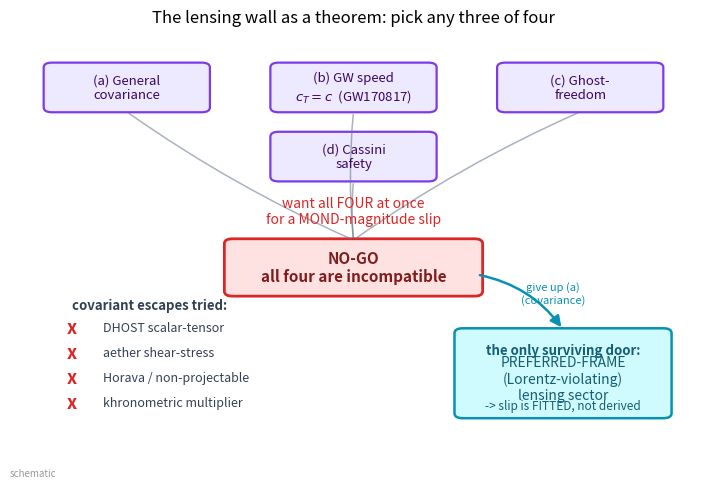

Source code (Python):
import numpy as np, matplotlib
matplotlib.use("Agg")
import matplotlib.pyplot as plt
from matplotlib.patches import FancyBboxPatch, FancyArrowPatch
plt.rcParams.update({"figure.dpi":150,"savefig.dpi":150,"font.size":11,
    "axes.grid":False,"axes.spines.top":False,"axes.spines.right":False,
    "axes.titlesize":12,"figure.facecolor":"white","axes.facecolor":"white"})
C_FW="#7c3aed"; C_NEWTON="#64748b"; C_MOND="#0891b2"; C_DATA="#dc2626"

fig, ax = plt.subplots(figsize=(7.2,5.0))
ax.set_xlim(0,10); ax.set_ylim(0,10); ax.axis("off")

# four requirements as boxes around the top
reqs = [
    (1.7, 8.6, "(a) General\ncovariance"),
    (5.0, 8.6, "(b) GW speed\n$c_T=c$  (GW170817)"),
    (8.3, 8.6, "(c) Ghost-\nfreedom"),
    (5.0, 6.9, "(d) Cassini\nsafety"),
]
for (x,y,t) in reqs:
    box = FancyBboxPatch((x-1.15,y-0.55), 2.3, 1.1, boxstyle="round,pad=0.06,rounding_size=0.12",
                         fc="#ede9fe", ec=C_FW, lw=1.6)
    ax.add_patch(box)
    ax.text(x, y, t, ha="center", va="center", fontsize=9.5, color="#3b0764")

ax.text(5.0, 5.55, "want all FOUR at once\nfor a MOND-magnitude slip", ha="center", va="center",
        fontsize=10, style="italic", color=C_DATA)

# central RESULT box
result = FancyBboxPatch((3.2,3.55), 3.6, 1.25, boxstyle="round,pad=0.08,rounding_size=0.12",
                        fc="#fee2e2", ec=C_DATA, lw=2.0)
ax.add_patch(result)
ax.text(5.0, 4.18, "NO-GO\nall four are incompatible", ha="center", va="center",
        fontsize=11, fontweight="bold", color="#7f1d1d")

# arrows from the four reqs converging to result
for (x,y,_) in reqs:
    ar = FancyArrowPatch((x, y-0.6), (5.0, 4.85), arrowstyle="-", color=C_NEWTON,
                         lw=1.1, alpha=0.55, connectionstyle="arc3,rad=0.05")
    ax.add_patch(ar)

# the four covariant escape routes that were TRIED -> all close
routes = [
    "DHOST scalar-tensor",
    "aether shear-stress",
    "Horava / non-projectable",
    "khronometric multiplier",
]
rx0 = 0.9
for i, r in enumerate(routes):
    yy = 2.7 - i*0.62
    ax.text(rx0, yy, "x", ha="center", va="center", fontsize=13, fontweight="bold", color=C_DATA)
    ax.text(rx0+0.45, yy, r, ha="left", va="center", fontsize=9, color="#334155")
ax.text(rx0+0.0, 3.25, "covariant escapes tried:", ha="left", va="center",
        fontsize=9.5, fontweight="bold", color="#334155")

# the only surviving door
door = FancyBboxPatch((6.55,0.55), 3.0, 2.05, boxstyle="round,pad=0.08,rounding_size=0.12",
                      fc="#cffafe", ec=C_MOND, lw=1.8)
ax.add_patch(door)
ax.text(8.05, 2.15, "the only surviving door:", ha="center", va="center",
        fontsize=9.5, fontweight="bold", color="#155e75")
ax.text(8.05, 1.45, "PREFERRED-FRAME\n(Lorentz-violating)\nlensing sector", ha="center", va="center",
        fontsize=10, color="#155e75")
ax.text(8.05, 0.78, "-> slip is FITTED, not derived", ha="center", va="center",
        fontsize=8.5, style="italic", color="#155e75")

ar2 = FancyArrowPatch((6.8,4.0), (8.05,2.65), arrowstyle="-|>", color=C_MOND, lw=1.8,
                      mutation_scale=16, connectionstyle="arc3,rad=-0.2")
ax.add_patch(ar2)
ax.text(7.9, 3.55, "give up (a)\n(covariance)", ha="center", va="center", fontsize=8, color=C_MOND)

ax.set_title("The lensing wall as a theorem: pick any three of four", fontsize=12)
ax.text(0.0, -0.1, "schematic", ha="left", va="bottom", fontsize=7, color="#999999", transform=ax.transAxes)
fig.tight_layout(); fig.savefig("ch28_nogo_four_requirements.png", bbox_inches="tight"); print("ok")
